Photos from the image-classification dataset "training" in the GitHub repository arfianaja/deteksi_jenis_awan. Its 5 classes are: cumulunimbus, cumulus, nimbostratus, stratocumulus, stratus.

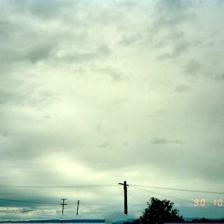
Label: nimbostratus

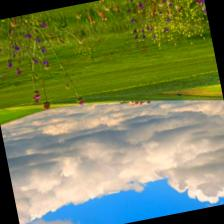
Label: nimbostratus

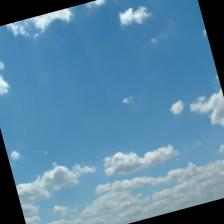
Label: cumulus

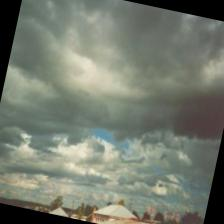
Label: stratocumulus

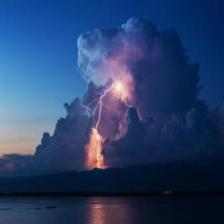
Label: cumulunimbus

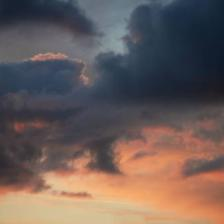
Label: stratus
